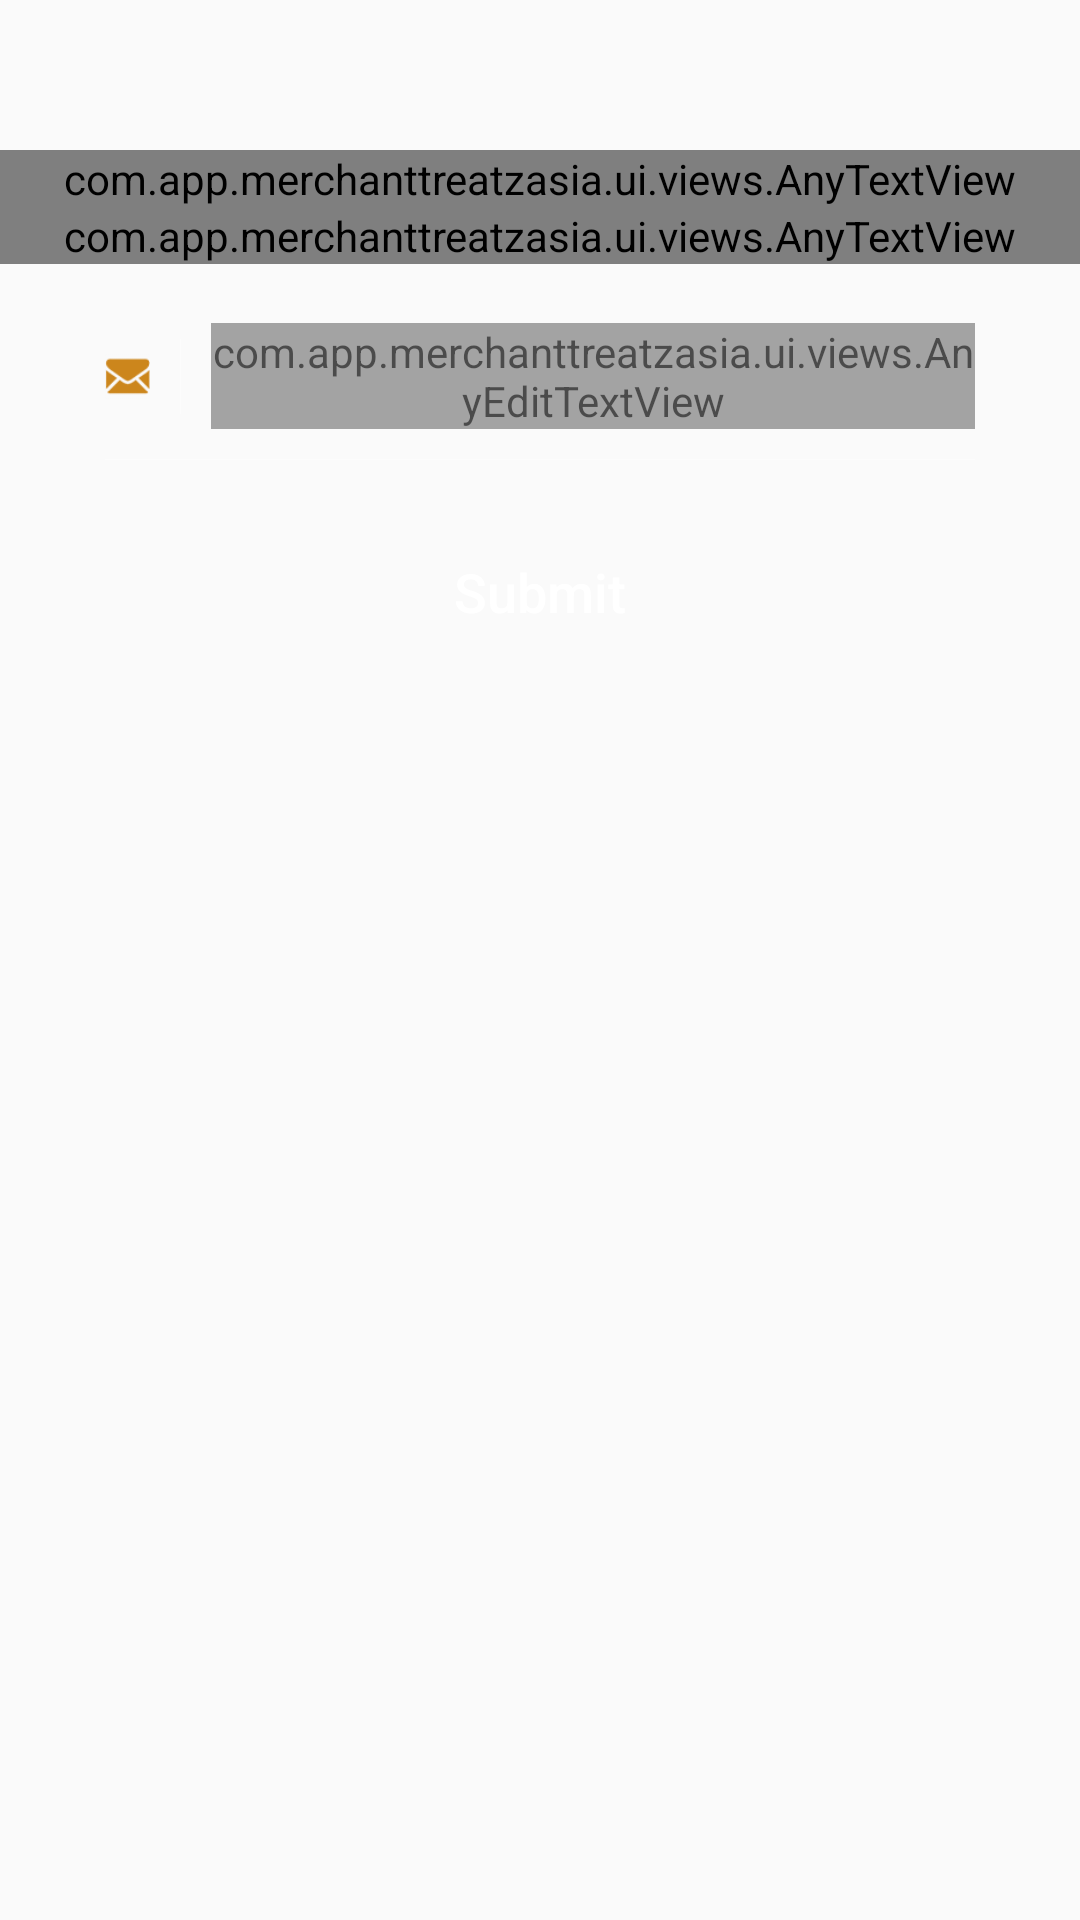

This screen was rendered from an Android layout file. Write that file and the resources it references.
<!-- AndroidManifest.xml: application theme AppTheme -->
<!-- res/layout/fragment_forgot_password.xml -->
<?xml version="1.0" encoding="utf-8"?>
<LinearLayout xmlns:android="http://schemas.android.com/apk/res/android"
    xmlns:app="http://schemas.android.com/apk/res-auto"
    android:layout_width="match_parent"
    android:layout_height="match_parent"
    android:background="@drawable/bg"
    android:orientation="vertical">

    <com.app.merchanttreatzasia.ui.views.AnyTextView
        android:layout_width="match_parent"
        android:layout_height="wrap_content"
        android:layout_marginTop="@dimen/x50"
        android:gravity="center_horizontal"
        android:text="@string/enter_your_email_address_to"
        android:textColor="@color/white"
        android:textColorHint="@color/white"
        android:textSize="@dimen/x18"
        app:typeface="@string/font_normal" />

    <com.app.merchanttreatzasia.ui.views.AnyTextView

        android:layout_width="match_parent"
        android:layout_height="wrap_content"
        android:gravity="center_horizontal"
        android:text="@string/reset_password"
        android:textColor="@color/gold_color"
        android:textColorHint="@color/white"
        android:textSize="@dimen/x22"
        app:typeface="@string/font_normal" />



    <RelativeLayout
        android:layout_width="match_parent"
        android:layout_height="@dimen/x45"
        android:layout_marginEnd="@dimen/x35"
        android:layout_marginStart="@dimen/x35"
        android:layout_marginTop="@dimen/x15">

        <ImageView
            android:id="@+id/img_email"
            android:layout_width="@dimen/x15"
            android:layout_height="@dimen/x15"
            android:layout_centerVertical="true"
            android:src="@drawable/email" />

        <View
            android:id="@+id/dummyline"
            android:layout_width="1px"
            android:layout_height="@dimen/x25"
            android:layout_centerVertical="true"
            android:layout_marginEnd="@dimen/x10"
            android:layout_marginStart="@dimen/x10"
            android:alpha="0.5"
            android:layout_toEndOf="@+id/img_email"
            android:background="@color/white" />

        <com.app.merchanttreatzasia.ui.views.AnyEditTextView
            android:id="@+id/txt_email"
            android:layout_width="match_parent"
            android:layout_height="wrap_content"
            android:layout_centerVertical="true"
            android:layout_toEndOf="@+id/dummyline"
            android:alpha="0.7"
            android:background="@color/transparent"
            android:gravity="start"
            android:hint="@string/email_address"
            android:imeOptions="actionDone"
            android:inputType="textEmailAddress"
            android:textAlignment="inherit"
            android:textColor="@color/white"
            android:textColorHint="@color/white"
            android:textSize="@dimen/x15"
            app:typeface="@string/font_normal" />


    </RelativeLayout>

    <View
        android:layout_width="match_parent"
        android:layout_height="1px"
        android:layout_marginEnd="@dimen/x35"
        android:layout_marginStart="@dimen/x35"
        android:layout_marginTop="@dimen/x5"
        android:alpha="0.5"
        android:background="@color/white" />

    <Button
        android:id="@+id/btn_submit"
        android:layout_width="match_parent"
        android:layout_height="wrap_content"
        android:layout_marginEnd="@dimen/x35"
        android:layout_marginStart="@dimen/x35"
        android:layout_marginTop="@dimen/x20"
        android:background="@drawable/button_background"
        android:text="@string/submit"
        android:textAllCaps="false"
        android:textColor="@color/white"
        android:textSize="@dimen/x18" />
</LinearLayout>
<!-- resources referenced by this layout -->
<resources>
  <color name="gold_color">#CC861C</color>
  <color name="transparent">#00000000</color>
  <color name="white">#FFFFFFFF</color>
  <dimen name="x10">10dp</dimen>
  <dimen name="x15">15dp</dimen>
  <dimen name="x18">18dp</dimen>
  <dimen name="x20">20dp</dimen>
  <dimen name="x22">22dp</dimen>
  <dimen name="x25">25dp</dimen>
  <dimen name="x35">35dp</dimen>
  <dimen name="x45">45dp</dimen>
  <dimen name="x5">5dp</dimen>
  <dimen name="x50">50dp</dimen>
  <!-- drawable email: png bitmap (drawable-hdpi, 15424 bytes) -->
  <string name="email_address">Email Address</string>
  <string name="enter_your_email_address_to">Enter Your Email Address to</string>
  <string name="font_normal">Poppins-Regular_1.ttf</string>
  <string name="reset_password">Reset Password</string>
  <string name="submit">Submit</string>
  <style name="AppTheme" parent="AppBaseTheme">
          <item name="colorAccent">@color/gold_color</item>
          <item name="colorPrimaryDark">@color/black</item>
          <item name="colorPrimary">@color/black</item>
          
          <item name="android:windowNoTitle">true</item>
      </style>
  <style name="AppBaseTheme" parent="Theme.AppCompat.Light.NoActionBar">
          
      </style>
  <color name="black">#000</color>
</resources>
